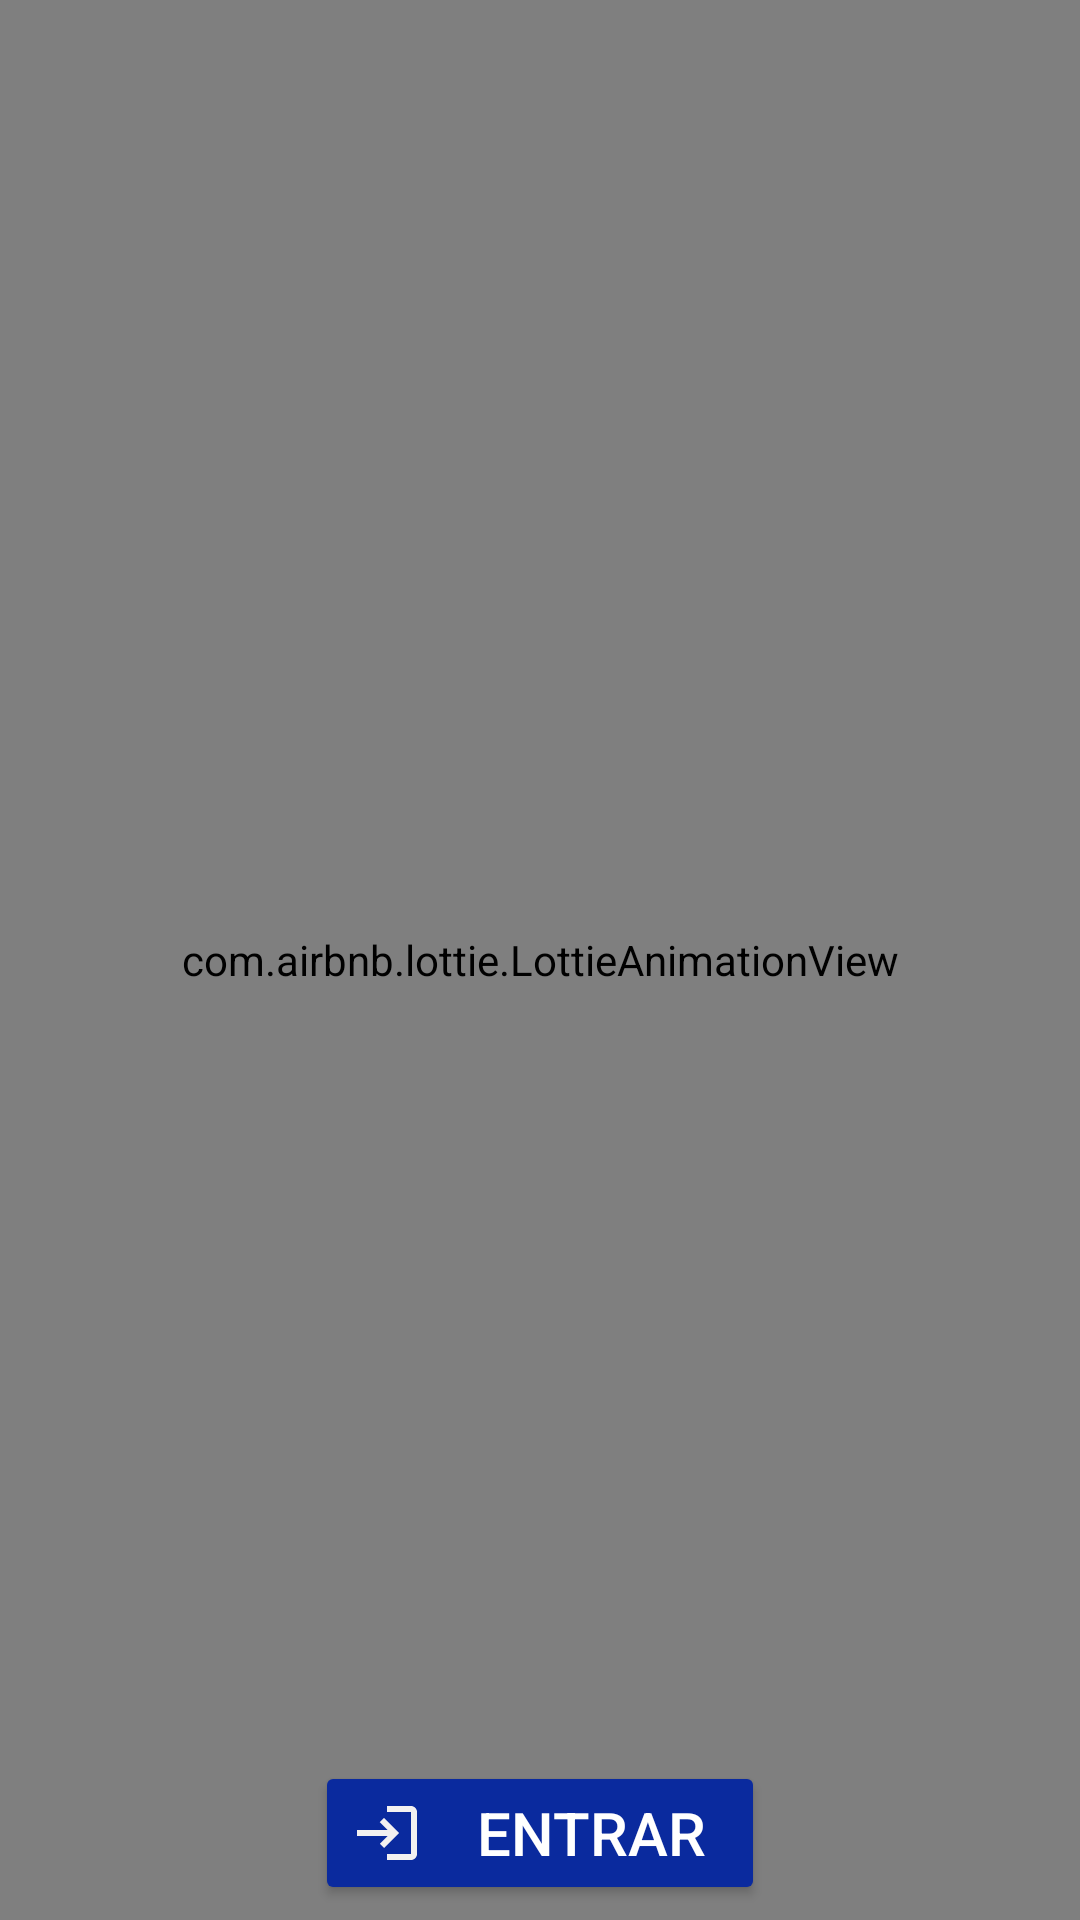

The Android layout XML behind this screen, and the referenced resources:
<!-- AndroidManifest.xml: application theme Theme.BancoDamato -->
<!-- res/layout/activity_welcome.xml -->
<?xml version="1.0" encoding="utf-8"?>
<androidx.constraintlayout.widget.ConstraintLayout xmlns:android="http://schemas.android.com/apk/res/android"
    xmlns:app="http://schemas.android.com/apk/res-auto"
    xmlns:tools="http://schemas.android.com/tools"
    android:id="@+id/main"
    android:layout_width="match_parent"
    android:layout_height="match_parent"
    tools:context=".activities.WelcomeActivity"
    android:background="@color/colorFondoApp">


    <TextView
        android:id="@+id/tvBienvenida"
        style="@style/EstiloTitulos"
        android:text="@string/bienvenido_a_tu_banco"
        android:textSize="30dp"
        app:layout_constraintTop_toTopOf="parent"
        app:layout_constraintStart_toStartOf="parent"
        app:layout_constraintEnd_toEndOf="parent"
      />



    <com.airbnb.lottie.LottieAnimationView
        android:id="@+id/animationView"
        android:layout_width="match_parent"
        android:layout_height="match_parent"
        app:lottie_autoPlay="true"
        app:lottie_loop="true"
        app:layout_constraintTop_toBottomOf="@+id/tvBienvenida"
        app:layout_constraintStart_toStartOf="parent"/>


    <androidx.appcompat.widget.AppCompatButton
        android:id="@+id/btnInicio"
        style="@style/EstiloBotones"
        android:text="@string/inicio"
        app:layout_constraintStart_toStartOf="parent"
        app:layout_constraintEnd_toEndOf="parent"
        app:layout_constraintBottom_toBottomOf="parent"
        android:drawableLeft="@drawable/ic_entrar"
        android:drawablePadding="10dp"
        />


</androidx.constraintlayout.widget.ConstraintLayout>
<!-- resources referenced by this layout -->
<resources>
  <color name="colorFondoApp">#DAD9DF</color>
  <!-- drawable ic_entrar (drawable) -->
  <vector xmlns:android="http://schemas.android.com/apk/res/android" android:autoMirrored="true" android:height="24dp" android:tint="#F3F1F1" android:viewportHeight="24" android:viewportWidth="24" android:width="24dp">
        
      <path android:fillColor="@android:color/white" android:pathData="M11,7L9.6,8.4l2.6,2.6H2v2h10.2l-2.6,2.6L11,17l5,-5L11,7zM20,19h-8v2h8c1.1,0 2,-0.9 2,-2V5c0,-1.1 -0.9,-2 -2,-2h-8v2h8V19z"/>
      
  </vector>
  <string name="bienvenido_a_tu_banco">Bienvenido a tu banco</string>
  <string name="inicio">ENTRAR</string>
  <style name="EstiloBotones">
          <item name="android:layout_width">150dp</item>
          <item name="android:layout_height">wrap_content</item>
          <item name="android:layout_margin">5dp</item>
          <item name="android:textSize">20dp</item>
          <item name="android:textColor">@color/white</item>
          <item name="backgroundTint">@color/botonesAccesos</item>
      </style>
  <style name="EstiloTitulos">
          <item name="android:textColor">@color/botonesAccesos</item>
          <item name="android:layout_width">wrap_content</item>
          <item name="android:layout_height">wrap_content</item>
          <item name="android:textSize">30dp</item>
          <item name="android:layout_marginBottom">50dp</item>
          <item name="android:layout_marginTop">80dp</item>
      </style>
  <style name="Theme.BancoDamato" parent="Base.Theme.BancoDamato" />
  <color name="white">#FFFFFFFF</color>
  <color name="botonesAccesos">#0A2A9E</color>
  <style name="Base.Theme.BancoDamato" parent="Theme.Material3.DayNight.NoActionBar">
          
          
      </style>
</resources>
